The GitHub repository phamviet000/V_KLTN contains a labelled image folder "data" with 30 categories: banh beo, banh bot loc, banh can, banh canh, banh chung, banh cuon, banh duc, banh gio, banh khot, banh mi, banh pia, banh tet, banh trang nuong, banh xeo, bun bo Hue, bun dau mam tom, bun mam, bun rieu, bun thit nuong, ca kho to, canh chua, cao lau, chao long, com tam, goi cuon, hu tieu, mi quang, nem chua, pho, xoi xeo. Examples follow, each with its label.

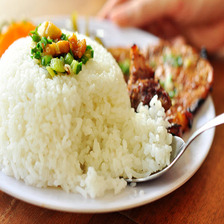
Label: com tam

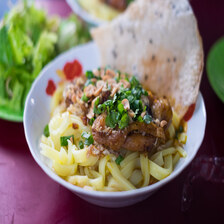
Label: mi quang

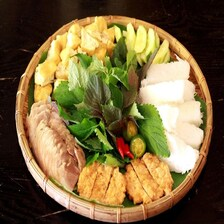
Label: bun dau mam tom

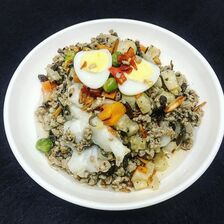
Label: banh duc

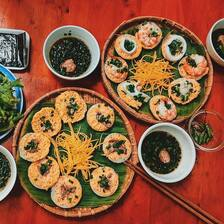
Label: banh can

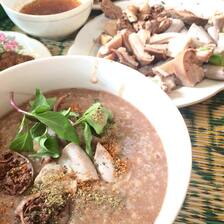
Label: chao long
